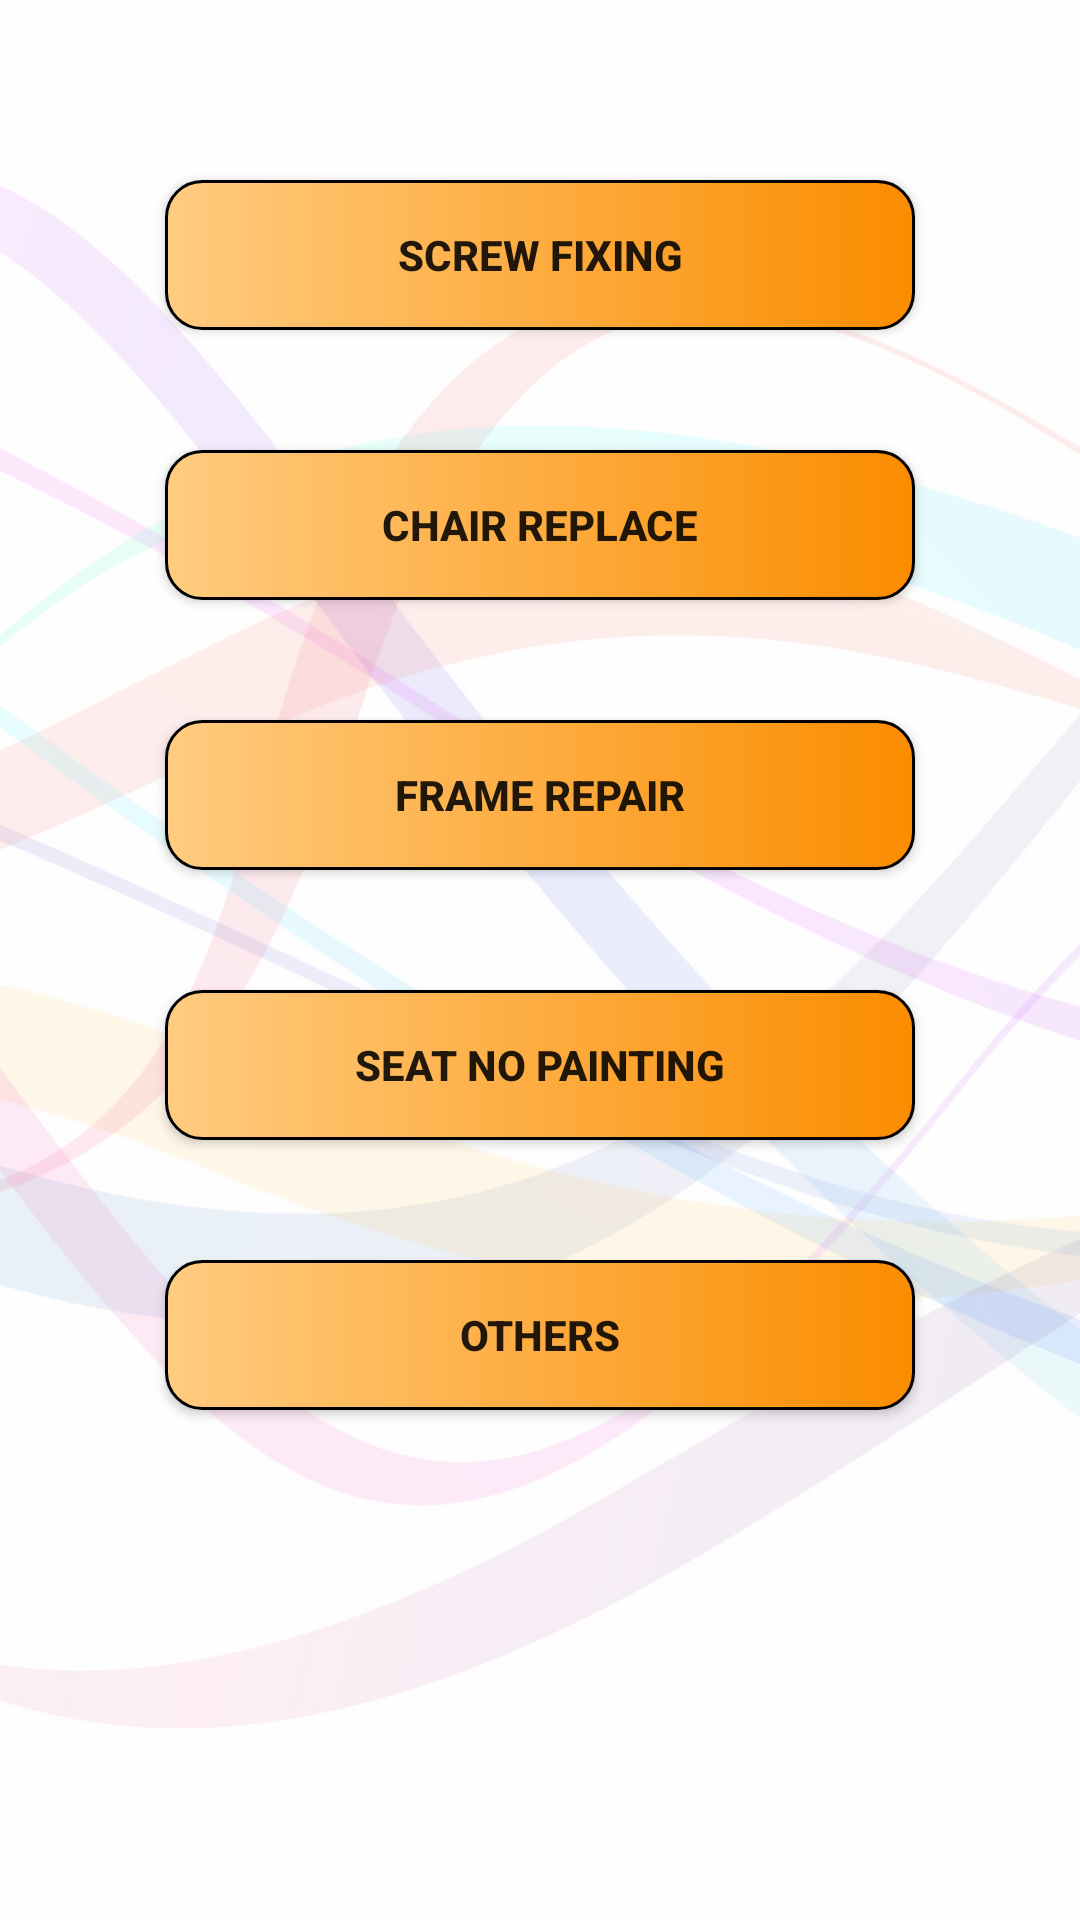

Produce the Android XML layout that renders to this screen, including the resource entries it uses.
<!-- AndroidManifest.xml: application theme AppTheme -->
<!-- res/layout/activity_chair_maintainance_report.xml -->
<?xml version="1.0" encoding="utf-8"?>
<RelativeLayout
    xmlns:android="http://schemas.android.com/apk/res/android"
    xmlns:app="http://schemas.android.com/apk/res-auto"
    xmlns:tools="http://schemas.android.com/tools"
    android:layout_height="match_parent" android:layout_width="match_parent"
    android:background="@drawable/all_background">

    <LinearLayout
        android:layout_width="match_parent"
        android:layout_height="match_parent"
        android:layout_marginTop="20dp"
        tools:context=".ChairMaintainanceReport"
        android:orientation="vertical">


        <Button
            android:id="@+id/screwFixing_btn"
            android:layout_width="250dp"
            android:layout_height="50dp"
            android:background="@drawable/customborder1"
            android:textStyle="bold"
            android:layout_marginTop="40dp"
            android:layout_gravity="center"
            android:text="screw fixing"
            android:onClick="screwFixing_btn"/>


        <Button
            android:id="@+id/chairReplace_btn"
            android:layout_width="250dp"
            android:layout_height="50dp"
            android:background="@drawable/customborder1"
            android:textStyle="bold"
            android:layout_marginTop="40dp"
            android:layout_gravity="center"
            android:text="chair replace"
            android:onClick="chairReplace_btn"/>


        <Button
            android:id="@+id/frameRepair_btn"
            android:layout_width="250dp"
            android:layout_height="50dp"
            android:background="@drawable/customborder1"
            android:textStyle="bold"
            android:layout_marginTop="40dp"
            android:layout_gravity="center"
            android:text="frame repair"
            android:onClick="frameRepair_btn"/>

        <Button
            android:id="@+id/seatNoPainting_btn"
            android:layout_width="250dp"
            android:layout_height="50dp"
            android:background="@drawable/customborder1"
            android:textStyle="bold"
            android:layout_marginTop="40dp"
            android:layout_gravity="center"
            android:text="seat no painting"
            android:onClick="seatNoPainting_btn"/>

        <Button
            android:id="@+id/others_btn"
            android:layout_width="250dp"
            android:layout_height="50dp"
            android:background="@drawable/customborder1"
            android:textStyle="bold"
            android:layout_marginTop="40dp"
            android:layout_gravity="center"
            android:text="others"
            android:onClick="others_btn"/>

    </LinearLayout>
</RelativeLayout>
<!-- resources referenced by this layout -->
<resources>
  <!-- drawable all_background: png bitmap (drawable-xxhdpi, 80928 bytes) -->
  <!-- drawable customborder1 (drawable-mdpi) -->
  <?xml version="1.0" encoding="utf-8"?>
  <layer-list xmlns:android="http://schemas.android.com/apk/res/android">
      <item>
          <shape android:shape="rectangle">
              <gradient
                  android:type="linear"
                  android:angle="0"
                  android:startColor="#FFCC80"
                  android:endColor="#FB8C00"
                  android:centerX="2"
                  android:centerY="3"/>
              <stroke android:width="1dp" android:height="2dp"
                  android:color="#000" />
              <padding android:left="1dp" android:top="1dp" android:right="1dp"
                  android:bottom="1dp" />
  
              <corners android:radius="12dp" android:bottomRightRadius="12dp"
                  android:bottomLeftRadius="12dp" android:topLeftRadius="12dp"
                  android:topRightRadius="12dp" />
          </shape>
      </item>
  
  </layer-list>
  <style name="AppTheme" parent="Theme.AppCompat.Light.DarkActionBar">
          
          <item name="colorPrimary">@color/colorPrimary</item>
          <item name="colorPrimaryDark">@color/colorPrimaryDark</item>
          <item name="colorAccent">@color/colorAccent</item>
  
          <item name="android:homeAsUpIndicator">@drawable/ic_arrow_back_black_24dp</item>
      </style>
  <color name="colorPrimary">#000000</color>
  <color name="colorPrimaryDark">#FB8C00</color>
  <color name="colorAccent">#37474f</color>
  <!-- drawable ic_arrow_back_black_24dp (drawable-mdpi) -->
  <vector android:height="30dp"
      android:viewportHeight="24.0" android:viewportWidth="24.0"
      android:width="30dp" xmlns:android="http://schemas.android.com/apk/res/android">
      <path android:fillColor="#FB8C00" android:pathData="M20,11H7.83l5.59,-5.59L12,4l-8,8 8,8 1.41,-1.41L7.83,13H20v-2z"/>
  </vector>
</resources>
